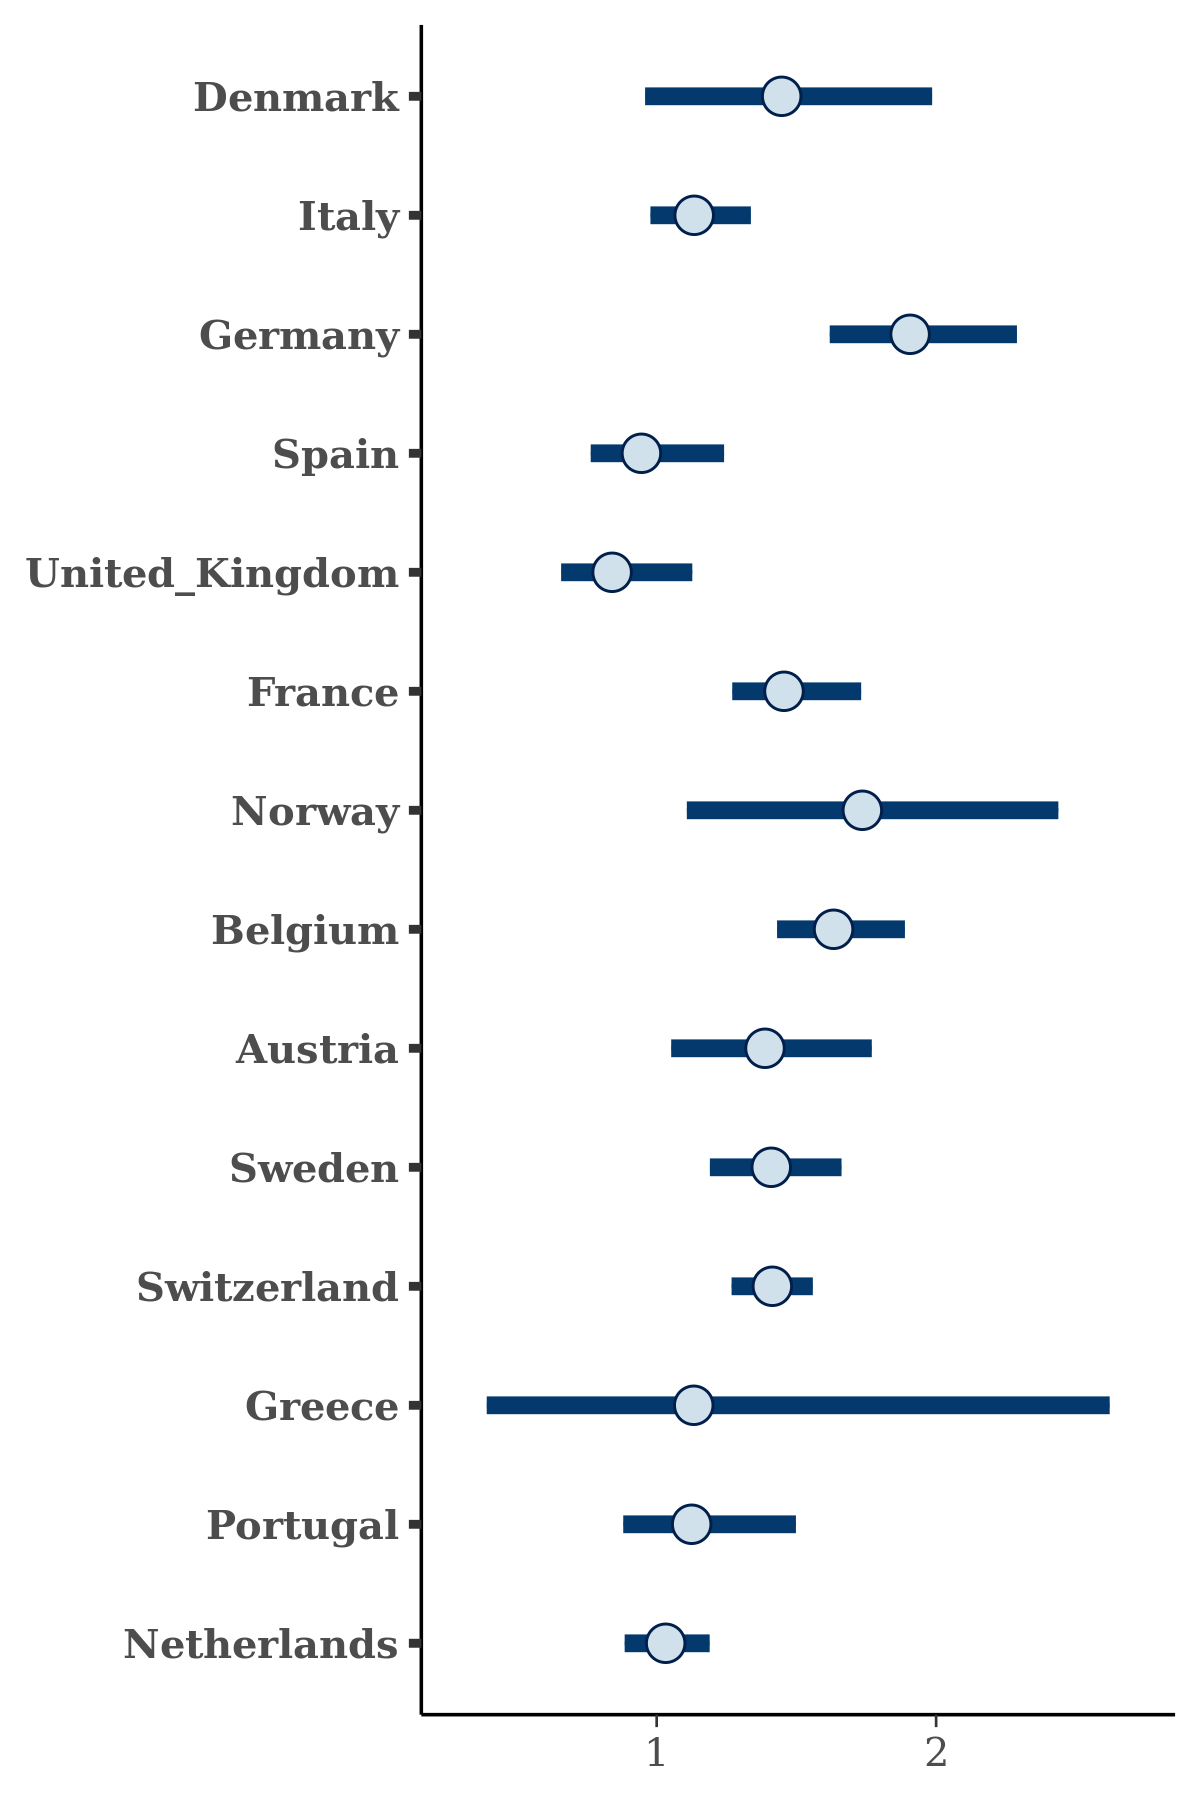

The file beside this chart, header and first rows:
, Denmark, Italy, Germany, Spain, United_Kingdom, France, Norway, Belgium, Austria, Sweden, Switzerland, Greece, Portugal, Netherlands
1, 1.345, 1.163, 2.005, 1.068, 0.8239, 1.597, 1.208, 1.694, 1.54, 1.266, 1.5, 2.55, 1.41, 1.167
2, 1.207, 0.9854, 1.888, 0.8467, 0.7925, 1.38, 2.532, 1.724, 1.453, 1.338, 1.463, 1.173, 1.034, 0.9854
3, 1.497, 1.067, 1.9, 0.8072, 0.7115, 1.494, 1.871, 1.667, 1.467, 1.449, 1.33, 0.9642, 1.027, 1.049
4, 1.901, 1.063, 2.062, 1.138, 1.019, 1.26, 1.851, 1.789, 0.8024, 1.524, 1.511, 0.6745, 0.8828, 0.8883
5, 1.833, 1.432, 2.214, 1.153, 1.219, 1.921, 1.972, 1.809, 1.471, 1.456, 1.319, 1.212, 1.037, 0.9048
6, 1.271, 1.093, 1.874, 0.8598, 0.592, 1.462, 1.249, 1.562, 1.662, 1.275, 1.423, 0.5329, 0.9398, 1.059
7, 1.389, 1.155, 2.23, 0.801, 0.9745, 1.288, 1.603, 1.632, 1.327, 1.474, 1.517, 1.934, 0.959, 1.137
8, 1.872, 1.263, 2.747, 0.9842, 0.6385, 1.588, 1.566, 1.656, 1.177, 1.304, 1.313, 0.4821, 1.03, 0.9423
9, 1.792, 1.025, 1.76, 0.856, 0.8108, 1.375, 1.74, 1.565, 1.349, 1.341, 1.519, 0.7517, 1.006, 0.9793
10, 1.425, 1.24, 2.159, 1.065, 1.076, 1.64, 2.001, 1.626, 1.566, 1.413, 1.436, 1.824, 1.208, 1.025
11, 1.584, 1.26, 2.084, 1.129, 0.9412, 1.484, 1.691, 1.539, 1.407, 1.594, 1.373, 1.293, 1.55, 1.083
12, 1.333, 1.069, 1.85, 1.146, 1.045, 1.461, 1.884, 1.579, 1.732, 1.432, 1.321, 1.514, 1.113, 1.089
13, 1.458, 1.287, 1.755, 0.9896, 0.783, 1.282, 1.801, 1.677, 1.757, 1.657, 1.776, 0.4032, 1.203, 1.063
14, 1.243, 1.853, 1.907, 1.316, 0.5262, 1.93, 1.506, 1.971, 0.9657, 1.357, 1.307, 2.079, 0.886, 0.9295
15, 1.014, 1.024, 2.342, 0.9231, 0.8849, 1.474, 2.033, 1.389, 1.651, 1.349, 1.453, 1.007, 0.8619, 1.033
16, 1.699, 1.22, 1.771, 0.9193, 0.8813, 1.443, 1.799, 1.553, 1.612, 1.462, 1.202, 1.211, 1.106, 0.9969
17, 1.462, 1.211, 1.771, 1.029, 0.8169, 1.429, 1.64, 1.499, 1.316, 1.5, 1.243, 1.553, 1.094, 1.049
18, 1.59, 1.082, 1.835, 1.294, 0.92, 1.439, 1.853, 1.558, 1.605, 1.39, 1.329, 0.7617, 1.157, 1.015
19, 1.179, 1.343, 2.27, 0.9953, 0.9023, 1.61, 1.121, 1.899, 1.252, 1.347, 1.287, 1.426, 1.064, 1.085
20, 1.615, 1.161, 2.014, 0.799, 0.697, 1.433, 1.57, 1.623, 1.182, 1.361, 1.501, 0.5508, 1.108, 0.9893
21, 1.265, 1.155, 1.835, 0.9629, 0.9054, 1.512, 1.766, 1.621, 1.826, 1.385, 1.354, 1.557, 1.199, 1.18
22, 1.527, 1.178, 1.924, 0.8301, 0.7527, 1.523, 1.07, 1.681, 1.05, 1.54, 1.439, 0.7564, 1.017, 1.018
23, 1.301, 1.198, 1.809, 1.203, 0.8566, 1.738, 1.833, 1.476, 1.336, 1.482, 1.288, 0.978, 1.105, 1.2
24, 1.571, 1.049, 2.04, 0.9172, 0.7983, 1.474, 2.037, 1.493, 1.333, 1.382, 1.489, 0.9726, 1.335, 1.096
25, 1.24, 1.178, 1.675, 1.016, 0.8604, 1.327, 1.04, 1.567, 1.207, 1.416, 1.335, 1.253, 1.231, 1.09
26, 1.743, 1.123, 1.93, 1.012, 0.7542, 1.518, 2.305, 1.754, 1.813, 1.546, 1.468, 1.449, 1.293, 1.058
27, 1.278, 1.238, 1.903, 0.9445, 0.7949, 1.551, 1.797, 1.714, 1.79, 1.484, 1.425, 1.459, 1.262, 1.025
28, 1.284, 1.081, 1.902, 0.5701, 0.8097, 1.399, 1.21, 1.662, 1.111, 1.402, 1.465, 1.838, 1.155, 1.033
29, 2.078, 1.1, 1.799, 0.9161, 0.6503, 1.446, 1.239, 1.519, 1.35, 1.334, 1.554, 0.5123, 1.055, 0.9398
30, 1.365, 1.224, 1.516, 1.189, 1.043, 1.377, 1.592, 1.721, 1.207, 1.298, 1.354, 1.168, 1.045, 1.053
31, 1.43, 1.19, 2.263, 0.9382, 0.7689, 1.324, 1.685, 1.772, 1.228, 1.568, 1.573, 0.6049, 1.108, 0.9632
32, 2.2, 1.092, 1.951, 1.04, 0.9075, 1.263, 1.614, 1.82, 1.435, 1.377, 1.392, 0.6014, 1.109, 0.9957
33, 2.17, 1.047, 1.977, 0.9245, 0.8496, 1.558, 1.765, 1.569, 1.355, 1.458, 1.463, 1.293, 1.136, 1.056
34, 1.47, 0.9923, 1.836, 0.9218, 0.8093, 1.374, 2.051, 1.548, 1.423, 1.38, 1.438, 1.269, 1.024, 0.9368
35, 2.107, 1.01, 1.988, 1.148, 0.7901, 1.359, 1.363, 1.615, 1.269, 1.492, 1.446, 0.832, 1.126, 0.8928
36, 1.552, 1.122, 1.854, 0.8755, 0.7671, 1.294, 1.719, 1.569, 1.259, 1.238, 1.363, 1.062, 0.9776, 0.916
37, 1.68, 1.236, 1.771, 0.9977, 0.7696, 1.293, 1.749, 1.795, 1.098, 1.566, 1.253, 0.9024, 1.126, 0.9746
38, 1.255, 1.172, 1.815, 0.8903, 0.6227, 1.224, 1.553, 1.584, 1.059, 1.361, 1.496, 1.431, 1.053, 0.8999
39, 1.367, 1.135, 1.695, 0.8453, 0.7867, 1.289, 1.946, 1.72, 1.485, 1.123, 1.268, 1.586, 1.106, 1.058
40, 0.9813, 1.035, 2.271, 1.45, 0.7699, 1.739, 1.356, 1.59, 1.152, 1.369, 1.333, 0.8604, 1.454, 0.9378
41, 1.373, 1.16, 1.86, 0.8281, 0.8251, 1.371, 1.52, 1.648, 1.184, 1.447, 1.468, 0.5892, 1.098, 1.128
42, 0.9598, 1.202, 2.012, 0.8919, 0.6161, 1.411, 1.554, 1.824, 1.431, 1.323, 1.466, 2.12, 1.254, 1.032
43, 1.581, 1.061, 1.56, 0.9571, 1.165, 1.614, 1.072, 1.902, 1.916, 1.78, 1.469, 1.111, 1.69, 1.095
44, 2.089, 1.12, 1.583, 0.878, 0.7147, 1.455, 1.712, 1.584, 1.749, 1.362, 1.461, 0.9946, 1.101, 0.8804
45, 1.424, 1.168, 1.725, 0.7622, 0.7074, 1.554, 1.902, 1.474, 1.307, 1.446, 1.292, 1.202, 1.208, 1.031
46, 1.348, 1.229, 2.064, 0.8289, 0.7843, 1.558, 1.386, 1.898, 1.523, 1.747, 1.452, 0.8475, 1.098, 1.081
47, 1.702, 1.11, 1.837, 0.8342, 0.7386, 1.34, 2.057, 1.592, 1.3, 1.31, 1.473, 0.5518, 1.005, 1.034
48, 1.023, 1.32, 1.908, 1.395, 1.127, 1.67, 1.229, 1.613, 1.745, 1.503, 1.328, 3.523, 1.112, 1.113
49, 1.243, 1.167, 1.769, 0.9719, 0.8957, 1.401, 1.857, 1.691, 1.423, 1.398, 1.454, 0.6996, 1.063, 0.9409
50, 1.242, 1.177, 1.868, 1.076, 0.8429, 1.738, 1.981, 1.56, 1.447, 1.514, 1.243, 0.8629, 1.241, 1.185
51, 1.446, 0.9567, 2.084, 0.9585, 1.067, 1.581, 1.229, 1.521, 1.538, 1.386, 1.504, 0.4716, 1.224, 0.9398
52, 1.614, 1.127, 2.133, 1.048, 1.045, 1.496, 1.582, 1.749, 1.332, 1.581, 1.302, 0.1984, 1.138, 0.7669
53, 1.428, 1.156, 1.853, 1.072, 0.8227, 1.447, 1.238, 1.69, 1.221, 1.291, 1.317, 1.575, 1.031, 0.9838
54, 1.14, 1.165, 2.303, 1.219, 0.8022, 1.731, 1.228, 1.805, 1.458, 1.407, 1.437, 2.498, 1.077, 0.9765
55, 1.304, 1.134, 1.832, 0.9267, 0.6107, 1.335, 1.428, 1.608, 1.054, 1.28, 1.457, 1.674, 1.058, 0.8718
56, 1.241, 1.159, 1.649, 0.8448, 0.8593, 1.384, 1.538, 1.653, 1.598, 1.272, 1.472, 1.059, 0.9384, 1.111
57, 1.631, 1.117, 2.212, 1.229, 0.9287, 1.614, 1.469, 1.593, 1.534, 1.512, 1.436, 1.939, 1.092, 1.144
58, 1.614, 1.157, 1.648, 1.034, 0.8093, 1.271, 1.457, 1.564, 1.222, 1.269, 1.378, 1.35, 0.9694, 1.019
59, 1.434, 1.173, 1.793, 0.8262, 0.9092, 1.265, 1.467, 1.502, 1.397, 1.261, 1.476, 2.002, 0.9863, 1.01
60, 1.477, 1.176, 2.044, 0.9222, 1.047, 1.575, 1.619, 1.641, 1.376, 1.284, 1.293, 0.765, 0.816, 0.9723
... 1,940 more rows
